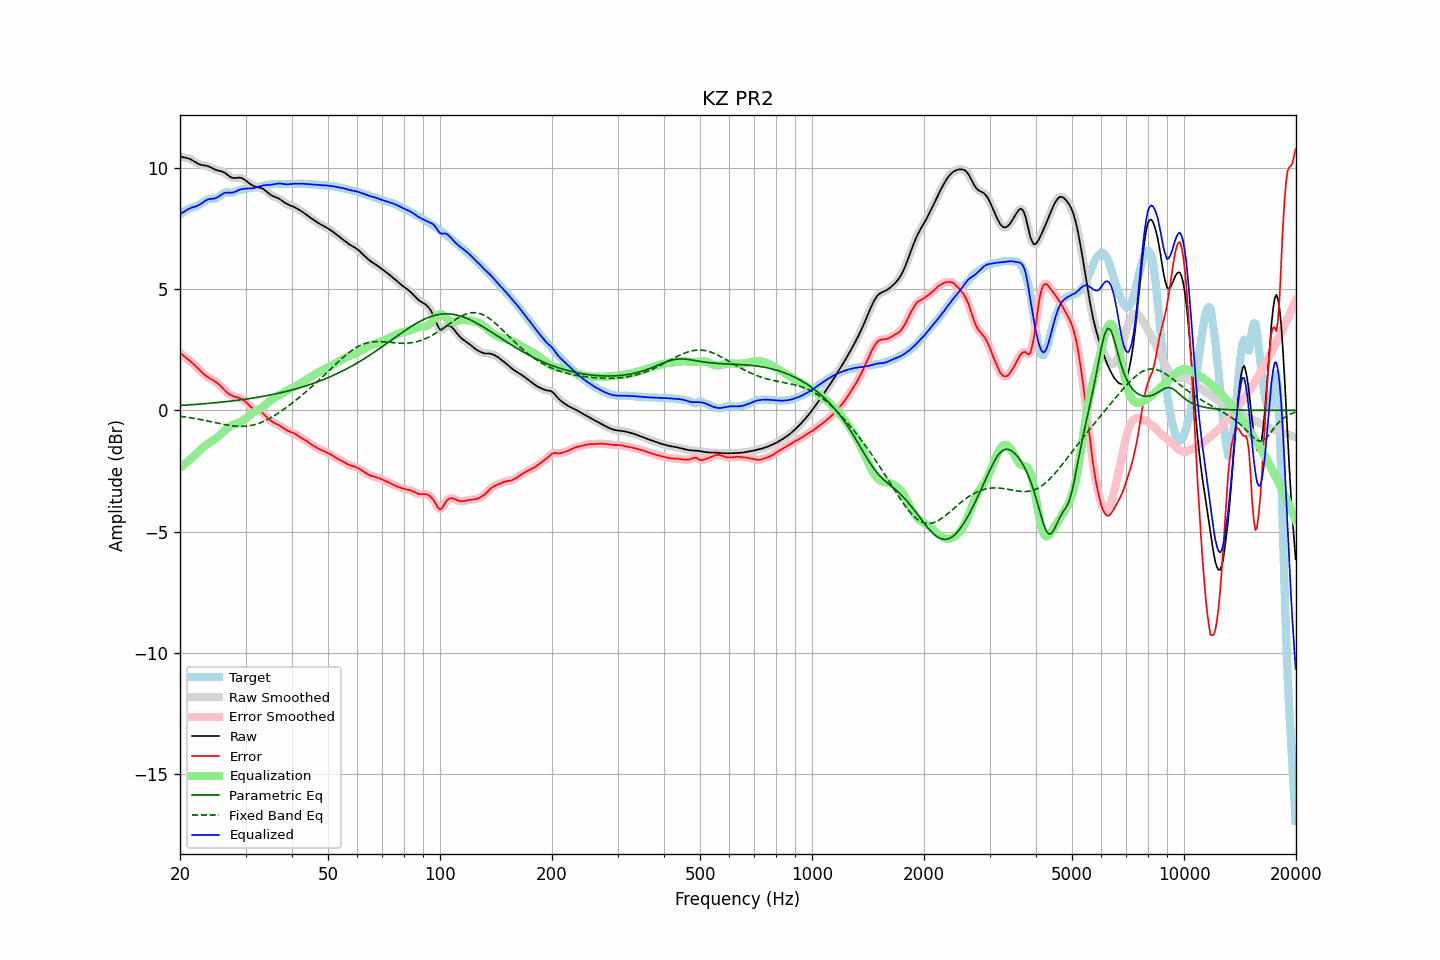

Source data for this figure (header and first rows):
frequency, raw, error, smoothed, error_smoothed, equalization, parametric_eq, fixed_band_eq, equalized_raw, equalized_smoothed, target
20.00, 10.46, 2.38, 10.46, 2.38, -2.37, 0.20, -0.24, 8.09, 8.09, 8.09
20.20, 10.45, 2.32, 10.45, 2.32, -2.32, 0.20, -0.25, 8.13, 8.13, 8.13
20.40, 10.43, 2.26, 10.44, 2.26, -2.27, 0.21, -0.26, 8.17, 8.17, 8.17
20.61, 10.42, 2.21, 10.42, 2.21, -2.21, 0.21, -0.27, 8.21, 8.21, 8.22
20.81, 10.41, 2.15, 10.41, 2.15, -2.16, 0.22, -0.28, 8.25, 8.25, 8.26
21.02, 10.39, 2.10, 10.39, 2.10, -2.10, 0.22, -0.29, 8.29, 8.29, 8.29
21.23, 10.37, 2.05, 10.37, 2.05, -2.04, 0.23, -0.30, 8.32, 8.32, 8.32
21.44, 10.34, 1.99, 10.34, 1.99, -1.99, 0.23, -0.31, 8.35, 8.35, 8.35
21.66, 10.30, 1.93, 10.30, 1.93, -1.93, 0.24, -0.32, 8.37, 8.37, 8.37
21.87, 10.26, 1.87, 10.26, 1.87, -1.86, 0.24, -0.33, 8.39, 8.39, 8.39
22.09, 10.21, 1.80, 10.21, 1.80, -1.80, 0.25, -0.35, 8.41, 8.41, 8.41
22.31, 10.18, 1.74, 10.18, 1.74, -1.74, 0.25, -0.36, 8.44, 8.44, 8.44
22.54, 10.15, 1.67, 10.15, 1.67, -1.67, 0.26, -0.37, 8.47, 8.48, 8.48
22.76, 10.12, 1.60, 10.12, 1.60, -1.61, 0.26, -0.38, 8.52, 8.52, 8.52
22.99, 10.11, 1.54, 10.11, 1.54, -1.55, 0.27, -0.40, 8.56, 8.56, 8.57
23.22, 10.10, 1.48, 10.10, 1.48, -1.49, 0.27, -0.41, 8.61, 8.61, 8.62
23.45, 10.09, 1.43, 10.09, 1.43, -1.44, 0.28, -0.42, 8.65, 8.65, 8.66
23.69, 10.07, 1.38, 10.07, 1.38, -1.39, 0.28, -0.44, 8.68, 8.68, 8.69
23.92, 10.05, 1.34, 10.05, 1.34, -1.35, 0.29, -0.45, 8.71, 8.71, 8.71
24.16, 10.02, 1.30, 10.02, 1.30, -1.31, 0.30, -0.46, 8.72, 8.72, 8.72
24.40, 9.99, 1.26, 9.99, 1.26, -1.26, 0.30, -0.48, 8.72, 8.72, 8.73
24.65, 9.95, 1.23, 9.96, 1.23, -1.22, 0.31, -0.49, 8.73, 8.73, 8.73
24.89, 9.92, 1.19, 9.93, 1.19, -1.18, 0.31, -0.51, 8.75, 8.75, 8.74
25.14, 9.90, 1.14, 9.90, 1.14, -1.13, 0.32, -0.52, 8.77, 8.78, 8.76
25.39, 9.88, 1.09, 9.88, 1.08, -1.07, 0.33, -0.53, 8.81, 8.81, 8.80
25.65, 9.87, 1.02, 9.87, 1.02, -1.01, 0.33, -0.55, 8.86, 8.86, 8.85
25.91, 9.85, 0.95, 9.85, 0.95, -0.95, 0.34, -0.56, 8.90, 8.90, 8.90
26.16, 9.83, 0.88, 9.82, 0.88, -0.88, 0.35, -0.57, 8.94, 8.94, 8.95
26.43, 9.79, 0.81, 9.79, 0.81, -0.82, 0.36, -0.59, 8.97, 8.97, 8.98
26.69, 9.74, 0.75, 9.74, 0.75, -0.76, 0.36, -0.60, 8.98, 8.98, 8.99
26.96, 9.69, 0.70, 9.68, 0.70, -0.71, 0.37, -0.61, 8.98, 8.98, 8.99
27.23, 9.63, 0.65, 9.64, 0.65, -0.66, 0.38, -0.62, 8.97, 8.98, 8.98
27.50, 9.60, 0.62, 9.60, 0.62, -0.62, 0.39, -0.63, 8.98, 8.98, 8.98
27.77, 9.58, 0.59, 9.58, 0.59, -0.59, 0.39, -0.64, 8.99, 8.99, 8.99
28.05, 9.58, 0.57, 9.58, 0.57, -0.57, 0.40, -0.65, 9.01, 9.01, 9.01
28.33, 9.58, 0.55, 9.58, 0.55, -0.55, 0.41, -0.65, 9.04, 9.04, 9.04
28.62, 9.59, 0.53, 9.59, 0.53, -0.53, 0.42, -0.66, 9.07, 9.07, 9.07
28.90, 9.60, 0.51, 9.59, 0.51, -0.50, 0.43, -0.66, 9.10, 9.09, 9.09
29.19, 9.58, 0.48, 9.58, 0.48, -0.47, 0.44, -0.66, 9.11, 9.11, 9.10
29.48, 9.56, 0.45, 9.56, 0.44, -0.43, 0.45, -0.66, 9.13, 9.13, 9.11
29.78, 9.52, 0.40, 9.52, 0.40, -0.38, 0.45, -0.66, 9.14, 9.14, 9.12
30.08, 9.47, 0.34, 9.47, 0.34, -0.33, 0.46, -0.65, 9.14, 9.14, 9.13
30.38, 9.42, 0.28, 9.42, 0.28, -0.27, 0.47, -0.65, 9.14, 9.14, 9.14
30.68, 9.37, 0.21, 9.37, 0.21, -0.22, 0.48, -0.64, 9.15, 9.15, 9.16
30.99, 9.32, 0.15, 9.32, 0.15, -0.17, 0.49, -0.63, 9.15, 9.15, 9.17
31.30, 9.28, 0.09, 9.28, 0.10, -0.12, 0.50, -0.61, 9.16, 9.16, 9.18
31.61, 9.25, 0.06, 9.25, 0.06, -0.08, 0.51, -0.60, 9.17, 9.17, 9.19
31.93, 9.22, 0.03, 9.23, 0.03, -0.04, 0.53, -0.58, 9.18, 9.18, 9.19
32.24, 9.21, 0.01, 9.21, 0.01, -0.01, 0.54, -0.56, 9.20, 9.20, 9.20
32.57, 9.19, -0.01, 9.19, -0.01, 0.03, 0.55, -0.54, 9.22, 9.22, 9.21
32.89, 9.18, -0.05, 9.18, -0.05, 0.07, 0.56, -0.51, 9.25, 9.25, 9.22
33.22, 9.15, -0.09, 9.15, -0.09, 0.11, 0.57, -0.49, 9.26, 9.26, 9.24
33.55, 9.12, -0.15, 9.11, -0.15, 0.16, 0.58, -0.46, 9.28, 9.28, 9.26
33.89, 9.07, -0.22, 9.07, -0.22, 0.22, 0.60, -0.43, 9.29, 9.28, 9.28
34.23, 9.01, -0.28, 9.01, -0.28, 0.28, 0.61, -0.39, 9.29, 9.29, 9.29
34.57, 8.96, -0.35, 8.96, -0.35, 0.34, 0.62, -0.36, 9.29, 9.29, 9.30
34.92, 8.90, -0.41, 8.91, -0.41, 0.39, 0.63, -0.32, 9.29, 9.30, 9.31
35.27, 8.86, -0.46, 8.86, -0.46, 0.44, 0.65, -0.29, 9.30, 9.30, 9.32
35.62, 8.83, -0.50, 8.83, -0.50, 0.49, 0.66, -0.25, 9.32, 9.32, 9.33
35.97, 8.80, -0.53, 8.80, -0.53, 0.53, 0.67, -0.21, 9.33, 9.33, 9.33
... 635 more rows
